3-way image classification set "dataset_v3" from GitHub (yannmeri/PREPARATION_PLAN); label vocabulary: clay, loam, sand.

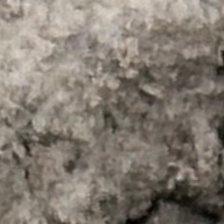
Label: loam

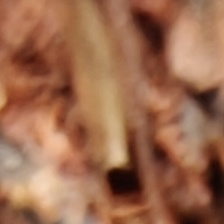
Label: clay

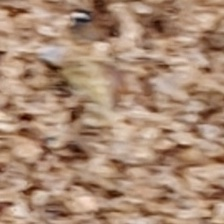
Label: sand

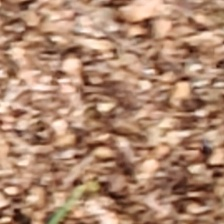
Label: sand

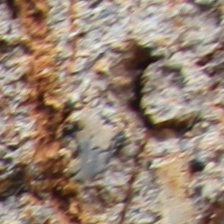
Label: loam

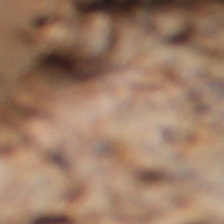
Label: clay
